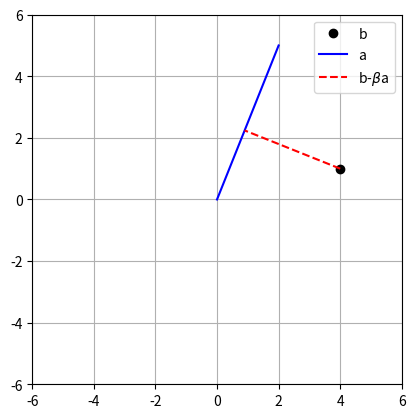

Generate this figure with matplotlib:
import numpy as np
import matplotlib.pyplot as plt


# point b
b = np.array([4,1])

# line a
a = np.array([2, 5])

beta = (a.T@b) / (a.T@a)

# draw

plt.plot(b[0], b[1], 'ko',label='b')
plt.plot([0, a[0]], [0, a[1]], 'b', label='a')

# plot line projection

plt.plot([b[0], beta*a[0]], [b[1], beta*a[1]], 'r--', label=r'b-$\beta$a')
plt.axis('square')
plt.grid()
plt.legend()
plt.axis((-6,6,-6,6))

plt.show()